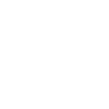
t = 0.00 s
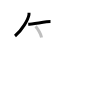
t = 2.25 s
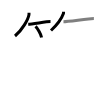
t = 4.50 s
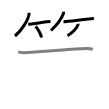
t = 6.50 s
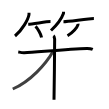
t = 8.75 s
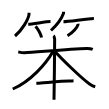
t = 11.00 s

The animated SVG that drew these frames (rendered in a browser with its animation timeline set to each time). Animation: 11 SMIL elements (animate=11); one cycle of 11.00 s.

<svg width="109px" height="109px" viewBox="0 0 px 109px" xmlns="http://www.w3.org/2000/svg" xmlns:xlink="http://www.w3.org/1999/xlink" xml:space="preserve" version="1.1"  baseProfile="full">
<path d="M29,12.75c0.04,0.55,0.08,1.41-0.08,2.2C27.97,19.59,22.49,29.77,15,36" style="fill:none;stroke:black;stroke-width:3;opacity:0">
  <animate attributeType="CSS" attributeName="opacity" from="0" to="1" begin="0s" dur="1s" repeatCount="Indefinite" fill="freeze" />
</path>
<path d="M28.23,24.29c3.71,0,18.11-2.79,22.27-2.79" style="fill:none;stroke:black;stroke-width:3;opacity:0">
  <animate attributeType="CSS" attributeName="opacity" from="0" to="1" begin="1s" dur="1s" repeatCount="Indefinite" fill="freeze" />
</path>
<path d="M35.52,26.33c2.13,1.97,5.51,8.08,6.04,11.13" style="fill:none;stroke:black;stroke-width:3;opacity:0">
  <animate attributeType="CSS" attributeName="opacity" from="0" to="1" begin="2s" dur="1s" repeatCount="Indefinite" fill="freeze" />
</path>
<path d="M63.5,11.75c0.03,0.44,0.15,1.15-0.07,1.77C61.76,18.17,57.13,24.79,51,30.5" style="fill:none;stroke:black;stroke-width:3;opacity:0">
  <animate attributeType="CSS" attributeName="opacity" from="0" to="1" begin="3s" dur="1s" repeatCount="Indefinite" fill="freeze" />
</path>
<path d="M63.48,21.66c4.82,0,24.99-3.07,30.4-3.07" style="fill:none;stroke:black;stroke-width:3;opacity:0">
  <animate attributeType="CSS" attributeName="opacity" from="0" to="1" begin="4s" dur="1s" repeatCount="Indefinite" fill="freeze" />
</path>
<path d="M77.99,23.75c0.03,0.28,0.06,0.73-0.06,1.14c-0.72,2.39-4.82,7.65-10.43,10.86" style="fill:none;stroke:black;stroke-width:3;opacity:0">
  <animate attributeType="CSS" attributeName="opacity" from="0" to="1" begin="5s" dur="1s" repeatCount="Indefinite" fill="freeze" />
</path>
<path d="M18.25,51.9c0.86,0.12,3.66,0.98,5.94,0.85c13.56-0.76,45.56-4.01,62.61-4.34c2.28-0.04,3.94,0.09,5.94,1" style="fill:none;stroke:black;stroke-width:3;opacity:0">
  <animate attributeType="CSS" attributeName="opacity" from="0" to="1" begin="6s" dur="1s" repeatCount="Indefinite" fill="freeze" />
</path>
<path d="M53.4,35.75c0.69,0.49,1.11,2.21,1.25,3.19c0.14,0.98-0.5,54.67-0.64,60.81" style="fill:none;stroke:black;stroke-width:3;opacity:0">
  <animate attributeType="CSS" attributeName="opacity" from="0" to="1" begin="7s" dur="1s" repeatCount="Indefinite" fill="freeze" />
</path>
<path d="M53,51.5C45.83,64.08,30.5,81.25,12.75,89" style="fill:none;stroke:black;stroke-width:3;opacity:0">
  <animate attributeType="CSS" attributeName="opacity" from="0" to="1" begin="8s" dur="1s" repeatCount="Indefinite" fill="freeze" />
</path>
<path d="M54.5,51c5.56,6.28,27,27.5,35.05,32.95c2.14,1.45,3.7,2.34,5.7,2.8" style="fill:none;stroke:black;stroke-width:3;opacity:0">
  <animate attributeType="CSS" attributeName="opacity" from="0" to="1" begin="9s" dur="1s" repeatCount="Indefinite" fill="freeze" />
</path>
<path d="M36.33,83.14c1.23,0.02,3.48-0.08,4.71-0.17c6.46-0.47,21.71-1.97,28.2-1.95c2.05,0.01,3.28-0.14,4.3-0.15" style="fill:none;stroke:black;stroke-width:3;opacity:0">
  <animate attributeType="CSS" attributeName="opacity" from="0" to="1" begin="10s" dur="1s" repeatCount="Indefinite" fill="freeze" />
</path>
</svg>
